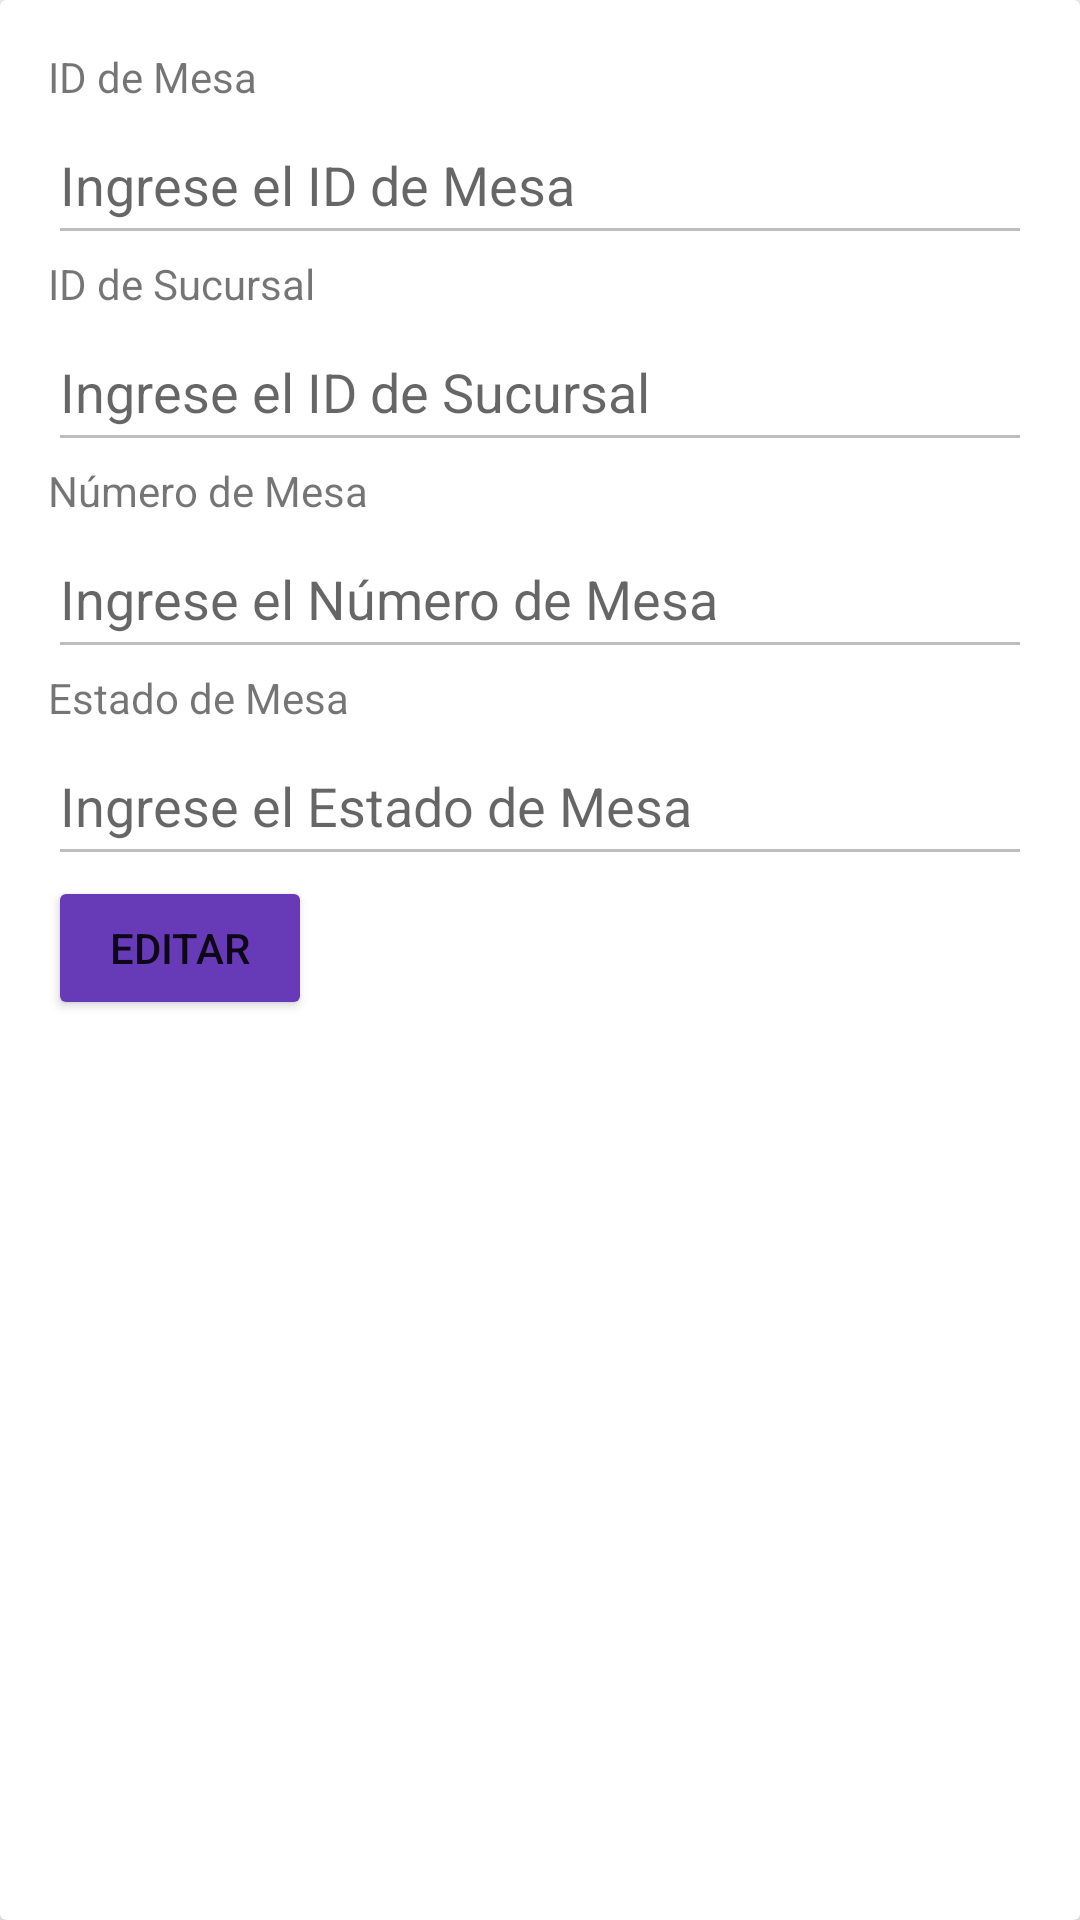

Android layout source for this screen:
<!-- AndroidManifest.xml: application theme Theme.AppFinalCafe -->
<!-- res/layout/fragment_detalle_mesas.xml -->
<?xml version="1.0" encoding="utf-8"?>
<FrameLayout xmlns:android="http://schemas.android.com/apk/res/android"
    xmlns:tools="http://schemas.android.com/tools"
    android:layout_width="match_parent"
    android:layout_height="match_parent"
    tools:context=".ui.Mesas.DetalleMesasFragment">

    <androidx.cardview.widget.CardView
        android:layout_width="match_parent"
        android:layout_height="match_parent">

        <LinearLayout
            android:layout_width="match_parent"
            android:layout_height="wrap_content"
            android:orientation="vertical"
            android:padding="16dp">

            <TextView
                android:id="@+id/textViewMesaId"
                android:layout_width="wrap_content"
                android:layout_height="wrap_content"
                android:text="ID de Mesa" />

            <EditText
                android:id="@+id/editTextMesaId"
                android:layout_width="match_parent"
                android:layout_height="50dp"
                android:hint="Ingrese el ID de Mesa"
                android:enabled="false"/>

            <TextView
                android:id="@+id/textViewSucursalId"
                android:layout_width="wrap_content"
                android:layout_height="wrap_content"
                android:text="ID de Sucursal" />

            <EditText
                android:id="@+id/editTextSucursalId"
                android:layout_width="match_parent"
                android:layout_height="50dp"
                android:hint="Ingrese el ID de Sucursal"
                android:enabled="false"/>

            <TextView
                android:id="@+id/textViewNumero"
                android:layout_width="wrap_content"
                android:layout_height="wrap_content"
                android:text="Número de Mesa" />

            <EditText
                android:id="@+id/editTextNumero"
                android:layout_width="match_parent"
                android:layout_height="50dp"
                android:hint="Ingrese el Número de Mesa"
                android:enabled="false"/>

            <TextView
                android:id="@+id/textViewEstado"
                android:layout_width="wrap_content"
                android:layout_height="wrap_content"
                android:text="Estado de Mesa" />

            <EditText
                android:id="@+id/editTextEstado"
                android:layout_width="match_parent"
                android:layout_height="50dp"
                android:hint="Ingrese el Estado de Mesa"
                android:enabled="false"/>
            <Button
                android:id="@+id/buttonEditarGuardar"
                android:layout_width="wrap_content"
                android:layout_height="wrap_content"
                android:backgroundTint="#673AB7"
                android:text="Editar" />

        </LinearLayout>

    </androidx.cardview.widget.CardView>

</FrameLayout>
<!-- resources referenced by this layout -->
<resources>
  <style name="Theme.AppFinalCafe" parent="Theme.AppCompat.Light.NoActionBar">
          
          <item name="colorPrimary">@color/purple_500</item>
          <item name="colorPrimaryVariant">@color/purple_700</item>
          <item name="colorOnPrimary">@color/white</item>
          
          <item name="colorSecondary">@color/teal_200</item>
          <item name="colorSecondaryVariant">@color/teal_700</item>
          <item name="colorOnSecondary">@color/black</item>
          
          <item name="android:statusBarColor">?attr/colorPrimaryVariant</item>
          
      </style>
  <color name="purple_500">#FF6200EE</color>
  <color name="purple_700">#FF3700B3</color>
  <color name="white">#FFFFFFFF</color>
  <color name="teal_200">#FF03DAC5</color>
  <color name="teal_700">#FF018786</color>
  <color name="black">#FF000000</color>
</resources>
